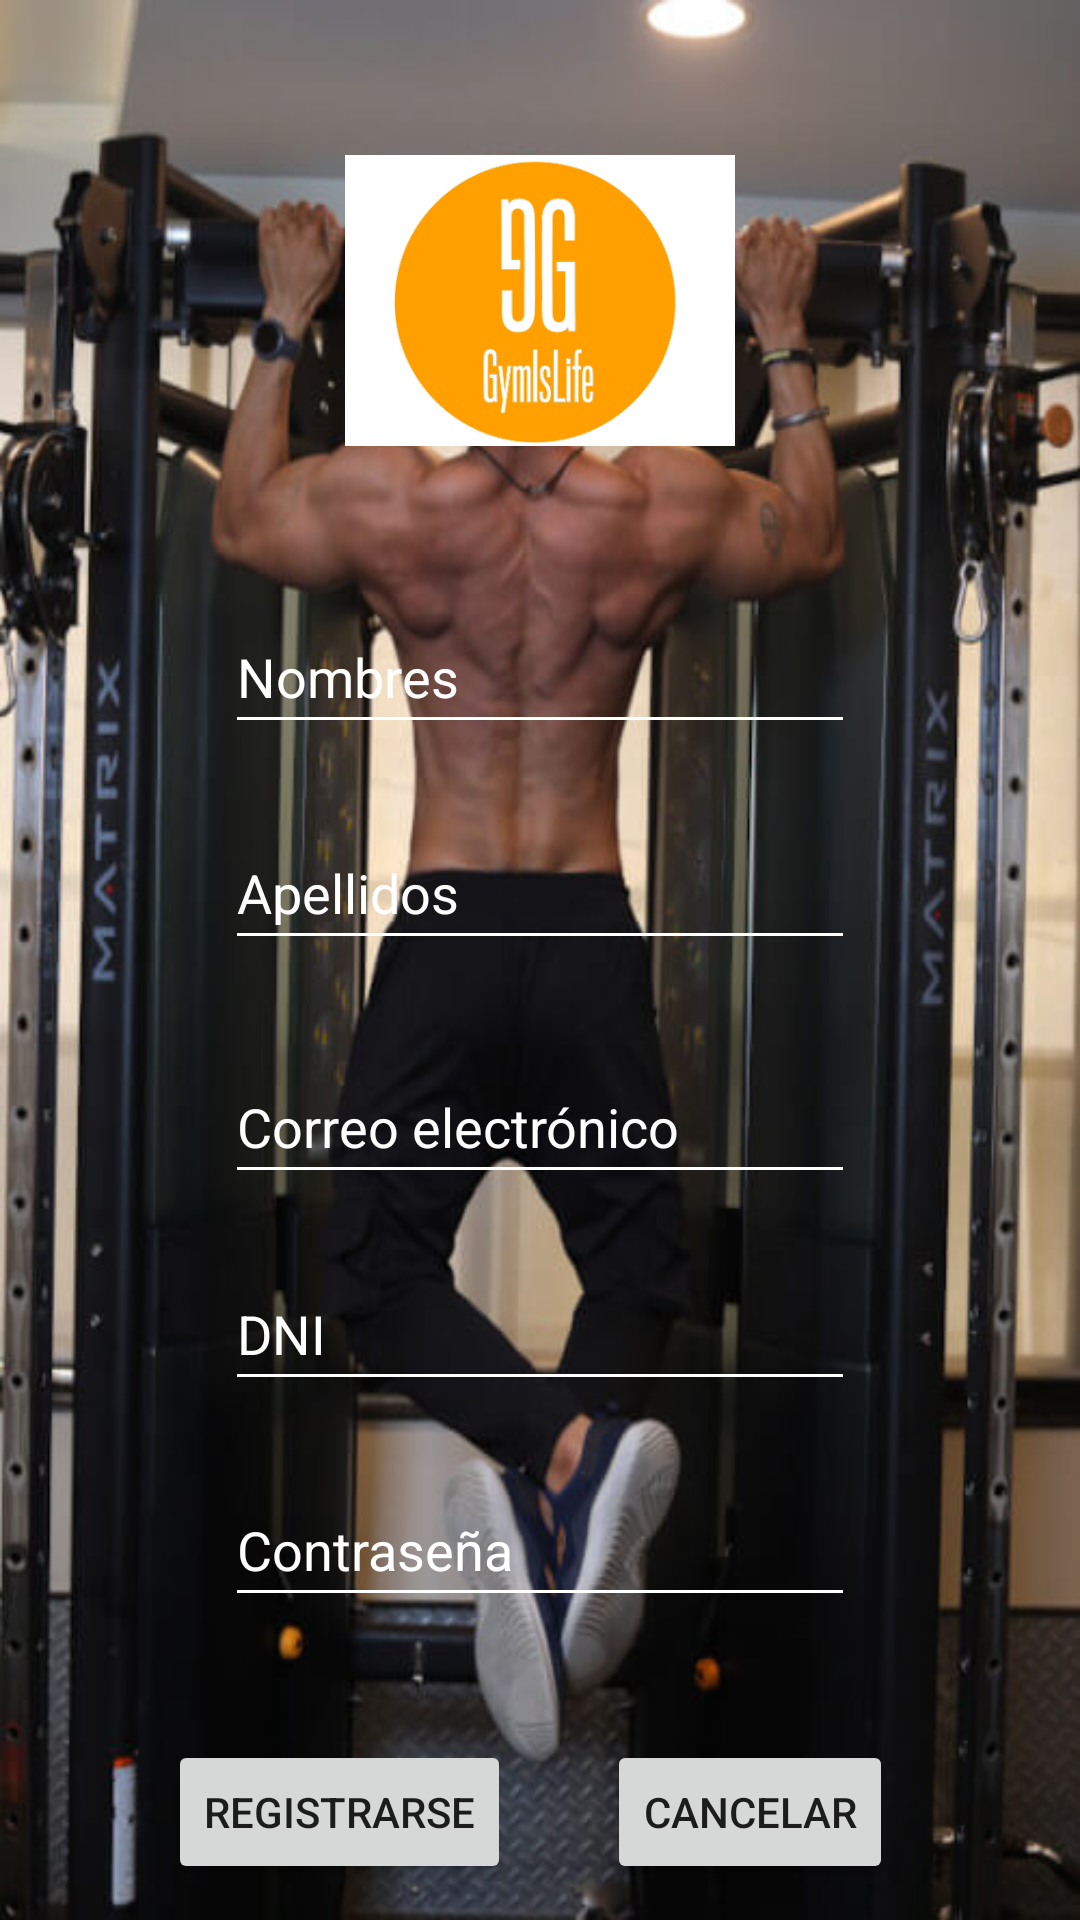

The Android layout XML behind this screen, and the referenced resources:
<!-- AndroidManifest.xml: application theme Theme.Gym_is_Life_Admin -->
<!-- res/layout/activity_registro.xml -->
<?xml version="1.0" encoding="utf-8"?>
<androidx.constraintlayout.widget.ConstraintLayout xmlns:android="http://schemas.android.com/apk/res/android"
    xmlns:app="http://schemas.android.com/apk/res-auto"
    xmlns:tools="http://schemas.android.com/tools"
    android:layout_width="match_parent"
    android:layout_height="match_parent"
    android:background="@drawable/gym1"
    tools:context=".Registrarse.RegistroActivity">

    <EditText
        android:id="@+id/txtNombres"
        android:layout_width="wrap_content"
        android:layout_height="wrap_content"
        android:layout_marginTop="200dp"
        android:backgroundTint="@color/white"
        android:ems="10"
        android:hint="Nombres"
        android:inputType="textPersonName"
        android:minHeight="48dp"
        android:textColor="#FFFFFF"
        android:textColorHint="#FFFFFF"
        app:layout_constraintEnd_toEndOf="parent"
        app:layout_constraintStart_toStartOf="parent"
        app:layout_constraintTop_toTopOf="parent" />

    <EditText
        android:id="@+id/txtApellidos"
        android:layout_width="wrap_content"
        android:layout_height="wrap_content"
        android:layout_marginTop="24dp"
        android:backgroundTint="@color/white"
        android:ems="10"
        android:hint="Apellidos"
        android:inputType="textPersonName"
        android:minHeight="48dp"
        android:textColor="#FFFFFF"
        android:textColorHint="#FFFFFF"
        app:layout_constraintStart_toStartOf="@+id/txtNombres"
        app:layout_constraintTop_toBottomOf="@+id/txtNombres" />

    <EditText
        android:id="@+id/txtCorreo"
        android:layout_width="wrap_content"
        android:layout_height="wrap_content"
        android:layout_marginTop="30dp"
        android:backgroundTint="@color/white"
        android:ems="10"
        android:hint="Correo electrónico"
        android:inputType="textPersonName"
        android:minHeight="48dp"
        android:textColor="#FFFFFF"
        android:textColorHint="#FFFFFF"
        app:layout_constraintStart_toStartOf="@+id/txtApellidos"
        app:layout_constraintTop_toBottomOf="@+id/txtApellidos" />

    <EditText
        android:id="@+id/txtDNI"
        android:layout_width="wrap_content"
        android:layout_height="wrap_content"
        android:layout_marginTop="21dp"
        android:backgroundTint="@color/white"
        android:ems="10"
        android:hint="DNI"
        android:inputType="number"
        android:minHeight="48dp"
        android:textColor="#FFFFFF"
        android:textColorHint="#FFFFFF"
        app:layout_constraintStart_toStartOf="@+id/txtCorreo"
        app:layout_constraintTop_toBottomOf="@+id/txtCorreo" />

    <EditText
        android:id="@+id/txtContraseña"
        android:layout_width="wrap_content"
        android:layout_height="wrap_content"
        android:layout_marginTop="24dp"
        android:backgroundTint="@color/white"
        android:ems="10"
        android:hint="Contraseña"
        android:inputType="textPassword"
        android:minHeight="48dp"
        android:textColor="#FFFFFF"
        android:textColorHint="#FFFFFF"
        app:layout_constraintStart_toStartOf="@+id/txtDNI"
        app:layout_constraintTop_toBottomOf="@+id/txtDNI" />

    <Button
        android:id="@+id/btnRegistro"
        android:layout_width="wrap_content"
        android:layout_height="wrap_content"
        android:layout_marginStart="56dp"
        android:text="@string/valbtnRegistro"
        app:layout_constraintBaseline_toBaselineOf="@+id/btnCancelar"
        app:layout_constraintStart_toStartOf="parent" />

    <Button
        android:id="@+id/btnCancelar"
        android:layout_width="wrap_content"
        android:layout_height="wrap_content"
        android:layout_marginStart="32dp"
        android:layout_marginTop="41dp"
        android:text="@string/valbtnCancelar"
        app:layout_constraintStart_toEndOf="@+id/btnRegistro"
        app:layout_constraintTop_toBottomOf="@+id/txtContraseña" />

    <ImageView
        android:id="@+id/imageView"
        android:layout_width="130dp"
        android:layout_height="123dp"
        app:layout_constraintBottom_toTopOf="@+id/txtNombres"
        app:layout_constraintEnd_toEndOf="parent"
        app:layout_constraintStart_toStartOf="parent"
        app:layout_constraintTop_toTopOf="parent"
        app:srcCompat="@drawable/logo" />

</androidx.constraintlayout.widget.ConstraintLayout>
<!-- resources referenced by this layout -->
<resources>
  <!-- drawable gym1: jpg bitmap (drawable-v24, 52761 bytes) -->
  <!-- drawable logo: png bitmap (drawable-v24, 24080 bytes) -->
  <string name="valbtnCancelar">Cancelar</string>
  <string name="valbtnRegistro">Registrarse</string>
  <style name="Theme.Gym_is_Life_Admin" parent="Theme.MaterialComponents.DayNight.DarkActionBar">
          
          <item name="colorPrimary">@color/purple_500</item>
          <item name="colorPrimaryVariant">@color/purple_700</item>
          <item name="colorOnPrimary">@color/white</item>
          
          <item name="colorSecondary">@color/teal_200</item>
          <item name="colorSecondaryVariant">@color/teal_700</item>
          <item name="colorOnSecondary">@color/black</item>
          
          <item name="android:statusBarColor" tools:targetApi="l">?attr/colorPrimaryVariant</item>
          
      </style>
  <!-- not gathered from this repository: default colours our renderer supplied (Android Studio template values) -->
  <color name="purple_500">#FF6200EE</color>
  <color name="purple_700">#FF3700B3</color>
  <color name="teal_200">#FF03DAC5</color>
  <color name="teal_700">#FF018786</color>
  <color name="black">#FF000000</color>
  <color name="white">#FFFFFFFF</color>
</resources>
